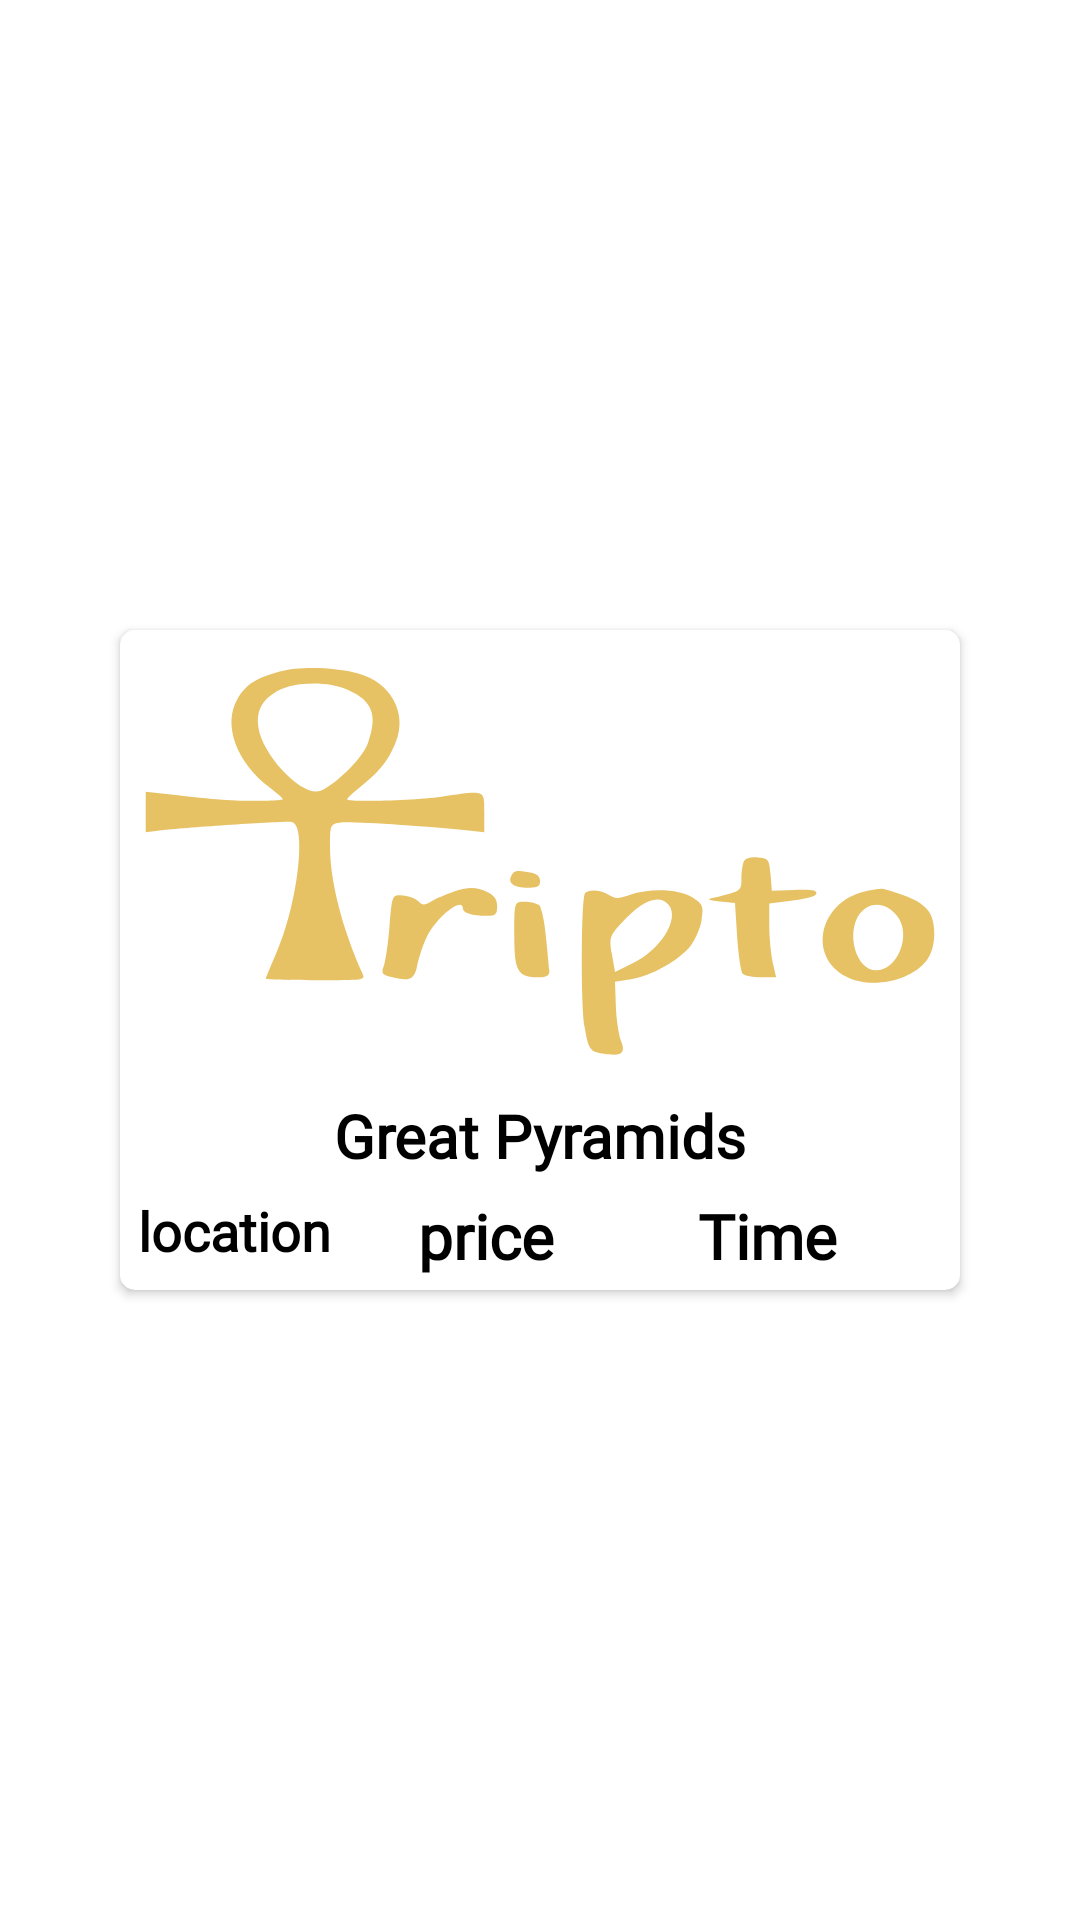

The Android layout XML behind this screen, and the referenced resources:
<!-- AndroidManifest.xml: application theme Theme.Tripto -->
<!-- res/layout/tourpackage_item.xml -->
<?xml version="1.0" encoding="utf-8"?>
<androidx.constraintlayout.widget.ConstraintLayout xmlns:android="http://schemas.android.com/apk/res/android"
    xmlns:app="http://schemas.android.com/apk/res-auto"
    android:layout_width="wrap_content"
    android:layout_height="wrap_content">

    <androidx.cardview.widget.CardView
        android:layout_width="280dp"
        android:layout_height="220dp"
        android:layout_margin="8dp"
        app:cardCornerRadius="5dp"
        app:layout_constraintBottom_toBottomOf="parent"
        app:layout_constraintEnd_toEndOf="parent"
        app:layout_constraintStart_toStartOf="parent"
        app:layout_constraintTop_toTopOf="parent">

        <LinearLayout
            android:layout_width="match_parent"
            android:layout_height="match_parent"
            android:orientation="vertical">

            <ImageView
                android:id="@+id/tourPackagePoster"
                android:layout_width="match_parent"
                android:layout_height="155dp"
                android:layout_gravity="center"
                android:background="@drawable/picture1"
                android:scaleType="centerCrop" />

                <TextView
                    android:id="@+id/tourPackageName"
                    android:layout_width="wrap_content"
                    android:layout_height="wrap_content"
                    android:autoSizeTextType="uniform"
                    android:fontFamily="@font/montserrat"
                    android:layout_gravity="center"
                    android:textSize="20sp"
                    android:text="Great Pyramids"
                    android:textColor="@color/black"
                    android:textStyle="bold" />
            <LinearLayout
                android:layout_width="match_parent"
                android:layout_height="40dp"
                android:orientation="horizontal">


                <TextView
                    android:id="@+id/location"
                    android:layout_width="0dp"
                    android:layout_height="wrap_content"
                    android:layout_margin="6dp"
                    android:layout_weight="1"
                    android:autoSizeTextType="uniform"
                    android:fontFamily="@font/montserrat"
                    android:text="location"
                    android:textColor="@color/black"
                    android:textSize="18dp"
                    android:textStyle="bold" />

                <TextView
                    android:id="@+id/price"
                    android:layout_width="0dp"
                    android:layout_height="match_parent"
                    android:layout_margin="6dp"
                    android:layout_weight="1"
                    android:autoSizeTextType="uniform"
                    android:fontFamily="@font/montserrat"
                    android:text="price"
                    android:textColor="@color/black"
                    android:textSize="18dp"
                    android:textStyle="bold" />

                <TextView
                    android:id="@+id/time"
                    android:layout_width="0dp"
                    android:layout_height="match_parent"
                    android:layout_margin="6dp"
                    android:layout_weight="1"
                    android:autoSizeTextType="uniform"
                    android:fontFamily="@font/montserrat"
                    android:text="Time"
                    android:textColor="@color/black"
                    android:textSize="18dp"
                    android:textStyle="bold" />

            </LinearLayout>

        </LinearLayout>

    </androidx.cardview.widget.CardView>

</androidx.constraintlayout.widget.ConstraintLayout>
<!-- resources referenced by this layout -->
<resources>
  <color name="black">#FF000000</color>
  <!-- drawable picture1: vector/xml drawable (drawable, 3266 chars, omitted) -->
  <style name="Theme.Tripto" parent="Theme.MaterialComponents.DayNight.NoActionBar">
          
          <item name="colorPrimary">@color/primary_color</item>
          <item name="colorPrimaryVariant">@color/primary_color</item>
          <item name="colorOnPrimary">@color/white</item>
          
          <item name="colorSecondary">@color/teal_200</item>
          <item name="colorSecondaryVariant">@color/teal_700</item>
          <item name="colorOnSecondary">@color/black</item>
          
          <item name="android:statusBarColor">?attr/colorPrimaryVariant</item>
      </style>
  <color name="primary_color">#D7B965</color>
  <color name="white">#FFFFFFFF</color>
  <color name="teal_200">#FF03DAC5</color>
  <color name="teal_700">#FF018786</color>
</resources>
